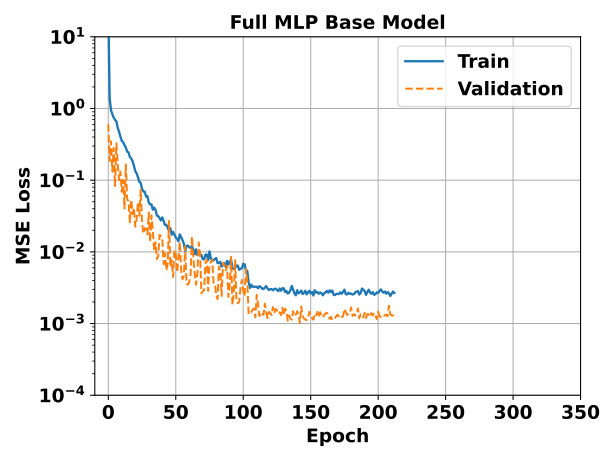

The file beside this chart, header and first rows:
epoch, MLP_full_Base - _step, MLP_full_Base - _step__MIN, MLP_full_Base - _step__MAX, MLP_full_Base - train_loss_epoch, MLP_full_Base - train_loss_epoch__MIN, MLP_full_Base - train_loss_epoch__MAX, MLP_full_Base - val_loss_epoch, MLP_full_Base - val_loss_epoch__MIN, MLP_full_Base - val_loss_epoch__MAX
0, 302.5, 302, 303, 27.24, 27.24, 27.24, 0.6029, 0.6029, 0.6029
1, 606.5, 606, 607, 1.399, 1.399, 1.399, 0.1854, 0.1854, 0.1854
2, 910.5, 910, 911, 0.9462, 0.9462, 0.9462, 0.3471, 0.3471, 0.3471
3, 1214, 1214, 1215, 0.8341, 0.8341, 0.8341, 0.1319, 0.1319, 0.1319
4, 1518, 1518, 1519, 0.747, 0.747, 0.747, 0.2819, 0.2819, 0.2819
5, 1822, 1822, 1823, 0.6945, 0.6945, 0.6945, 0.08265, 0.08265, 0.08265
6, 2126, 2126, 2127, 0.6615, 0.6615, 0.6615, 0.3266, 0.3266, 0.3266
7, 2430, 2430, 2431, 0.5364, 0.5364, 0.5364, 0.1664, 0.1664, 0.1664
8, 2734, 2734, 2735, 0.4714, 0.4714, 0.4714, 0.1006, 0.1006, 0.1006
9, 3038, 3038, 3039, 0.4045, 0.4045, 0.4045, 0.131, 0.131, 0.131
10, 3342, 3342, 3343, 0.3532, 0.3532, 0.3532, 0.06906, 0.06906, 0.06906
11, 3646, 3646, 3647, 0.3402, 0.3402, 0.3402, 0.1011, 0.1011, 0.1011
12, 3950, 3950, 3951, 0.3066, 0.3066, 0.3066, 0.04028, 0.04028, 0.04028
13, 4254, 4254, 4255, 0.2858, 0.2858, 0.2858, 0.1657, 0.1657, 0.1657
14, 4558, 4558, 4559, 0.2501, 0.2501, 0.2501, 0.05334, 0.05334, 0.05334
15, 4862, 4862, 4863, 0.2441, 0.2441, 0.2441, 0.05133, 0.05133, 0.05133
16, 5166, 5166, 5167, 0.2103, 0.2103, 0.2103, 0.02581, 0.02581, 0.02581
17, 5470, 5470, 5471, 0.2017, 0.2017, 0.2017, 0.05363, 0.05363, 0.05363
18, 5774, 5774, 5775, 0.1838, 0.1838, 0.1838, 0.03378, 0.03378, 0.03378
19, 6078, 6078, 6079, 0.1585, 0.1585, 0.1585, 0.04098, 0.04098, 0.04098
20, 6382, 6382, 6383, 0.1334, 0.1334, 0.1334, 0.02241, 0.02241, 0.02241
21, 6686, 6686, 6687, 0.1244, 0.1244, 0.1244, 0.02852, 0.02852, 0.02852
22, 6990, 6990, 6991, 0.1099, 0.1099, 0.1099, 0.04928, 0.04928, 0.04928
23, 7294, 7294, 7295, 0.09471, 0.09471, 0.09471, 0.03194, 0.03194, 0.03194
24, 7598, 7598, 7599, 0.0919, 0.0919, 0.0919, 0.07401, 0.07401, 0.07401
25, 7902, 7902, 7903, 0.07561, 0.07561, 0.07561, 0.026, 0.026, 0.026
26, 8206, 8206, 8207, 0.06927, 0.06927, 0.06927, 0.0179, 0.0179, 0.0179
27, 8510, 8510, 8511, 0.06934, 0.06934, 0.06934, 0.02135, 0.02135, 0.02135
28, 8814, 8814, 8815, 0.05916, 0.05916, 0.05916, 0.02111, 0.02111, 0.02111
29, 9118, 9118, 9119, 0.05974, 0.05974, 0.05974, 0.01754, 0.01754, 0.01754
30, 9422, 9422, 9423, 0.04886, 0.04886, 0.04886, 0.03549, 0.03549, 0.03549
31, 9726, 9726, 9727, 0.04586, 0.04586, 0.04586, 0.01373, 0.01373, 0.01373
32, 10030, 10030, 10031, 0.04595, 0.04595, 0.04595, 0.03229, 0.03229, 0.03229
33, 10334, 10334, 10335, 0.03883, 0.03883, 0.03883, 0.02027, 0.02027, 0.02027
34, 10638, 10638, 10639, 0.04138, 0.04138, 0.04138, 0.0104, 0.0104, 0.0104
35, 10942, 10942, 10943, 0.03875, 0.03875, 0.03875, 0.01361, 0.01361, 0.01361
36, 11246, 11246, 11247, 0.03211, 0.03211, 0.03211, 0.007937, 0.007937, 0.007937
37, 11550, 11550, 11551, 0.0315, 0.0315, 0.0315, 0.008718, 0.008718, 0.008718
38, 11854, 11854, 11855, 0.02958, 0.02958, 0.02958, 0.01724, 0.01724, 0.01724
39, 12158, 12158, 12159, 0.02745, 0.02745, 0.02745, 0.01662, 0.01662, 0.01662
40, 12462, 12462, 12463, 0.03026, 0.03026, 0.03026, 0.01565, 0.01565, 0.01565
41, 12766, 12766, 12767, 0.027, 0.027, 0.027, 0.006739, 0.006739, 0.006739
42, 13070, 13070, 13071, 0.02374, 0.02374, 0.02374, 0.009565, 0.009565, 0.009565
43, 13374, 13374, 13375, 0.02386, 0.02386, 0.02386, 0.005556, 0.005556, 0.005556
44, 13678, 13678, 13679, 0.02162, 0.02162, 0.02162, 0.006754, 0.006754, 0.006754
45, 13982, 13982, 13983, 0.01977, 0.01977, 0.01977, 0.02695, 0.02695, 0.02695
46, 14286, 14286, 14287, 0.02131, 0.02131, 0.02131, 0.006213, 0.006213, 0.006213
47, 14590, 14590, 14591, 0.01736, 0.01736, 0.01736, 0.007696, 0.007696, 0.007696
48, 14894, 14894, 14895, 0.01895, 0.01895, 0.01895, 0.004454, 0.004454, 0.004454
49, 15198, 15198, 15199, 0.01733, 0.01733, 0.01733, 0.01059, 0.01059, 0.01059
50, 15502, 15502, 15503, 0.01585, 0.01585, 0.01585, 0.009302, 0.009302, 0.009302
51, 15806, 15806, 15807, 0.01521, 0.01521, 0.01521, 0.005169, 0.005169, 0.005169
52, 16110, 16110, 16111, 0.01406, 0.01406, 0.01406, 0.00828, 0.00828, 0.00828
53, 16414, 16414, 16415, 0.01753, 0.01753, 0.01753, 0.01381, 0.01381, 0.01381
54, 16718, 16718, 16719, 0.01608, 0.01608, 0.01608, 0.005527, 0.005527, 0.005527
55, 17022, 17022, 17023, 0.01455, 0.01455, 0.01455, 0.004147, 0.004147, 0.004147
56, 17326, 17326, 17327, 0.01296, 0.01296, 0.01296, 0.004651, 0.004651, 0.004651
57, 17630, 17630, 17631, 0.01031, 0.01031, 0.01031, 0.012, 0.012, 0.012
58, 17934, 17934, 17935, 0.01209, 0.01209, 0.01209, 0.003585, 0.003585, 0.003585
59, 18238, 18238, 18239, 0.01225, 0.01225, 0.01225, 0.003483, 0.003483, 0.003483
... 153 more rows
